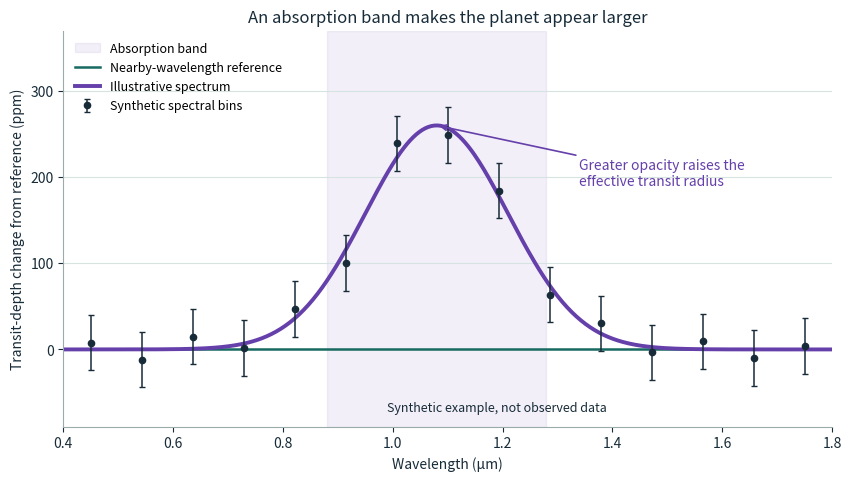

This figure's Python source: (Note: this script raises an exception after producing the figure.)
"""Draw an illustrative transmission spectrum for Chapter 4."""

from pathlib import Path

import matplotlib

matplotlib.use("Agg")

import matplotlib.pyplot as plt
import numpy as np


ink = "#172b38"
teal = "#176a60"
violet = "#653faa"
figure, axis = plt.subplots(figsize=(8.4, 4.7), layout="constrained")
wavelength = np.linspace(0.4, 1.8, 500)
band_center = 1.08
band_width = 0.13
band_height = 260
spectrum = band_height * np.exp(-0.5 * ((wavelength - band_center) / band_width) ** 2)

bin_wavelength = np.linspace(0.45, 1.75, 15)
bin_model = band_height * np.exp(-0.5 * ((bin_wavelength - band_center) / band_width) ** 2)
illustrative_offsets = np.array([8, -12, 14, -5, 11, -15, 17, -8, 6, -11, 12, -6, 9, -10, 4])
bin_depth = bin_model + illustrative_offsets
bin_uncertainty = np.full_like(bin_wavelength, 32.0)

axis.axvspan(0.88, 1.28, color=violet, alpha=0.08, label="Absorption band")
axis.axhline(0, color=teal, linewidth=1.8, label="Nearby-wavelength reference")
axis.plot(wavelength, spectrum, color=violet, linewidth=2.8, label="Illustrative spectrum")
axis.errorbar(bin_wavelength, bin_depth, yerr=bin_uncertainty, fmt="o", markersize=4.5,
              color=ink, ecolor=ink, elinewidth=1.1, capsize=2.5,
              label="Synthetic spectral bins", zorder=3)
axis.annotate("Greater opacity raises the\neffective transit radius",
              xy=(band_center, band_height), xytext=(1.34, 190),
              color=violet, fontsize=10, ha="left",
              arrowprops={"arrowstyle": "->", "color": violet, "lw": 1.2})
axis.text(0.99, -72, "Synthetic example, not observed data", color=ink, fontsize=9)
axis.set(
    xlabel="Wavelength (µm)",
    ylabel="Transit-depth change from reference (ppm)",
    xlim=(0.4, 1.8),
    ylim=(-90, 370),
    title="An absorption band makes the planet appear larger",
)
axis.grid(axis="y", color="#d7e3e1", linewidth=0.8)
axis.spines[["top", "right"]].set_visible(False)
axis.spines[["left", "bottom"]].set_color("#9aabaa")
axis.tick_params(colors=ink)
axis.xaxis.label.set_color(ink)
axis.yaxis.label.set_color(ink)
axis.title.set_color(ink)
axis.legend(frameon=False, loc="upper left", fontsize=9)

figures = Path(__file__).resolve().parents[1] / "books/Exoplanets/chapters/figures"
figure.savefig(figures / "transmission-spectrum-schematic.png", dpi=180)
